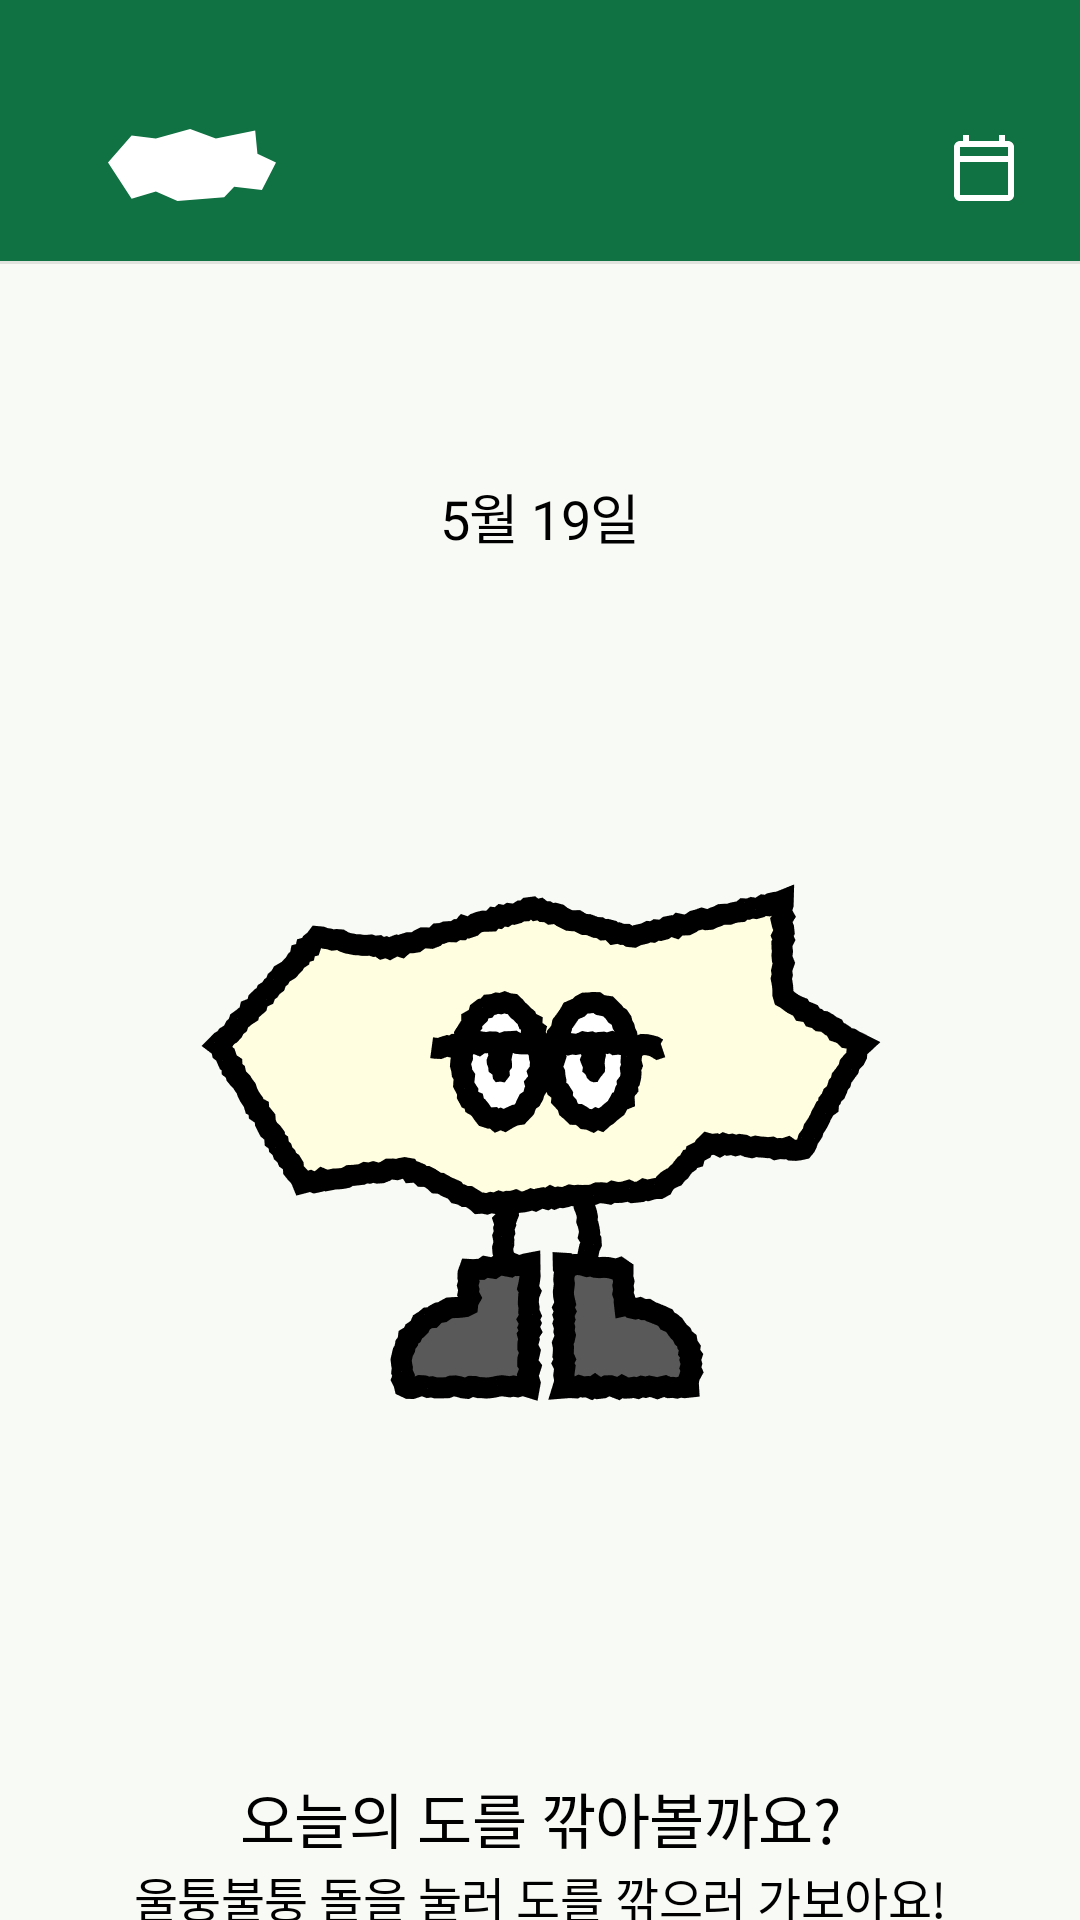

Write the Android layout XML for this screen, with the resource values it uses.
<!-- AndroidManifest.xml: application theme Theme.SopkathonAndroid3 -->
<!-- res/layout/activity_main.xml -->
<?xml version="1.0" encoding="utf-8"?>
<androidx.constraintlayout.widget.ConstraintLayout xmlns:android="http://schemas.android.com/apk/res/android"
    xmlns:app="http://schemas.android.com/apk/res-auto"
    xmlns:tools="http://schemas.android.com/tools"
    android:id="@+id/main"
    android:layout_width="match_parent"
    android:layout_height="match_parent"
    android:background="@color/neutral98"
    tools:context=".presentation.main.MainActivity">

    <androidx.constraintlayout.widget.ConstraintLayout
        android:id="@+id/cl_main_top_bar"
        android:layout_width="match_parent"
        android:layout_height="87dp"
        android:background="@color/green45"
        app:layout_constraintEnd_toEndOf="parent"
        app:layout_constraintStart_toStartOf="parent"
        app:layout_constraintTop_toTopOf="parent">

        <ImageView
            android:layout_width="wrap_content"
            android:layout_height="wrap_content"
            android:layout_marginStart="36dp"
            android:layout_marginTop="43dp"
            android:src="@drawable/ic_stone"
            app:layout_constraintStart_toStartOf="parent"
            app:layout_constraintTop_toTopOf="parent" />

        <ImageView
            android:id="@+id/iv_main_calendar"
            android:layout_width="wrap_content"
            android:layout_height="wrap_content"
            android:layout_marginTop="32dp"
            android:layout_marginEnd="8dp"
            android:src="@drawable/ic_calendar"
            app:layout_constraintEnd_toEndOf="parent"
            app:layout_constraintTop_toTopOf="parent" />

    </androidx.constraintlayout.widget.ConstraintLayout>

    <View
        android:id="@+id/v_main_line1"
        android:layout_width="match_parent"
        android:layout_height="1dp"
        android:background="@color/neutral90"
        app:layout_constraintTop_toBottomOf="@id/cl_main_top_bar" />


    <TextView
        android:id="@+id/tv_main_date"
        android:layout_width="wrap_content"
        android:layout_height="wrap_content"
        android:layout_marginTop="72dp"
        android:text="@string/tv_main_date"
        android:textAppearance="@style/Typography.Sopkathon.Android3.Headline2"
        app:layout_constraintEnd_toEndOf="parent"
        app:layout_constraintStart_toStartOf="parent"
        app:layout_constraintTop_toBottomOf="@id/cl_main_top_bar" />


    <ImageView
        android:id="@+id/iv_main_stone"
        android:layout_width="0dp"
        android:layout_height="0dp"
        android:layout_marginHorizontal="20dp"
        android:layout_marginTop="36dp"
        android:src="@drawable/img_ugly_rock"
        app:layout_constraintDimensionRatio="1"
        app:layout_constraintEnd_toEndOf="parent"
        app:layout_constraintStart_toStartOf="parent"
        app:layout_constraintTop_toBottomOf="@id/tv_main_date" />

    <TextView
        android:id="@+id/tv_main_title"
        android:layout_width="wrap_content"
        android:layout_height="wrap_content"
        android:layout_marginTop="50dp"
        android:text="@string/tv_main_title"
        android:textAppearance="@style/Typography.Sopkathon.Android3.Headline1"
        app:layout_constraintEnd_toEndOf="parent"
        app:layout_constraintStart_toStartOf="parent"
        app:layout_constraintTop_toBottomOf="@id/iv_main_stone" />

    <TextView
        android:id="@+id/tv_main_subtitle"
        android:layout_width="wrap_content"
        android:layout_height="wrap_content"
        android:text="@string/tv_main_subtitle"
        android:textAppearance="@style/Typography.Sopkathon.Android3.Body2"
        app:layout_constraintEnd_toEndOf="parent"
        app:layout_constraintStart_toStartOf="parent"
        app:layout_constraintTop_toBottomOf="@id/tv_main_title" />

    <TextView
        android:id="@+id/tv_main_check_healing"
        android:layout_width="wrap_content"
        android:layout_height="wrap_content"
        android:paddingHorizontal="20dp"
        android:paddingVertical="10dp"
        android:layout_marginTop="22dp"
        android:visibility="gone"
        android:text="@string/main_check_healing"
        android:textAppearance="@style/Typography.Sopkathon.Android3.Body3"
        android:textColor="@color/green45"
        app:layout_constraintEnd_toEndOf="parent"
        app:layout_constraintStart_toStartOf="parent"
        app:layout_constraintTop_toBottomOf="@id/tv_main_subtitle" />
</androidx.constraintlayout.widget.ConstraintLayout>
<!-- resources referenced by this layout -->
<resources>
  <color name="green45">#107142</color>
  <color name="neutral90">#E1E3DF</color>
  <color name="neutral98">#F8FAF5</color>
  <!-- drawable ic_calendar (drawable) -->
  <vector xmlns:android="http://schemas.android.com/apk/res/android"
      android:width="48dp"
      android:height="48dp"
      android:viewportWidth="48"
      android:viewportHeight="48">
    <path
        android:pathData="M32,15H31V13H29V15H19V13H17V15H16C14.9,15 14,15.9 14,17V33C14,34.1 14.9,35 16,35H32C33.1,35 34,34.1 34,33V17C34,15.9 33.1,15 32,15ZM32,33H16V22H32V33ZM32,20H16V17H32V20Z"
        android:fillColor="#ffffff"/>
  </vector>
  <!-- drawable ic_stone (drawable) -->
  <vector xmlns:android="http://schemas.android.com/apk/res/android"
      android:width="56dp"
      android:height="24dp"
      android:viewportWidth="56"
      android:viewportHeight="24">
    <path
        android:pathData="M0,11.181L7.864,2.169L15.955,3.205L27.377,0L35.944,3.205L49.065,0.499L49.813,8.261L56,11.181L51.309,20.297L42.062,19.229L38.731,22.718L23.162,24L15.955,20.795L7.864,23.277L0,11.181Z"
        android:fillColor="#ffffff"/>
  </vector>
  <!-- drawable img_ugly_rock: png bitmap (drawable, 30637 bytes) -->
  <string name="main_check_healing"><u>힐링카드 확인하기</u></string>
  <string name="tv_main_date">5월 19일</string>
  <string name="tv_main_subtitle">울퉁불퉁 돌을 눌러 도를 깎으러 가보아요!</string>
  <string name="tv_main_title">오늘의 도를 깎아볼까요?</string>
  <style name="Typography.Sopkathon.Android3.Body2">
          <item name="fontFamily">@font/pretendard_regular</item>
          <item name="android:textSize">16sp</item>
          <item name="android:lineSpacingMultiplier">1.4</item>
          <item name="android:letterSpacing">-0.01</item>
      </style>
  <style name="Typography.Sopkathon.Android3.Body3">
          <item name="fontFamily">@font/pretendard_regular</item>
          <item name="android:textSize">14sp</item>
          <item name="android:lineSpacingMultiplier">1.4</item>
          <item name="android:letterSpacing">-0.01</item>
      </style>
  <style name="Typography.Sopkathon.Android3.Headline1">
          <item name="fontFamily">@font/pretendard_semibold</item>
          <item name="android:textSize">20sp</item>
          <item name="android:letterSpacing">-0.01</item>
      </style>
  <style name="Typography.Sopkathon.Android3.Headline2">
          <item name="fontFamily">@font/pretendard_semibold</item>
          <item name="android:textSize">18sp</item>
          <item name="android:letterSpacing">-0.01</item>
      </style>
  <style name="Theme.SopkathonAndroid3" parent="Base.Theme.SopkathonAndroid3" />
  <style name="Base.Theme.SopkathonAndroid3" parent="Theme.Material3.Light.NoActionBar">
          
          <item name="colorPrimary">@color/green45</item>
          <item name="colorOnPrimary">@color/background</item>
          <item name="android:statusBarColor">@color/neutral0</item>
      </style>
  <color name="background">#F9F6EE</color>
  <color name="neutral0">#000000</color>
</resources>
